Run: headless pygame with SDL's dummy video driver; simulated clock (each Clock.tick advances the game by its frame time, no real sleeping); random seed 0; keys injected as events and as key.get_pressed() state; no mouse input.
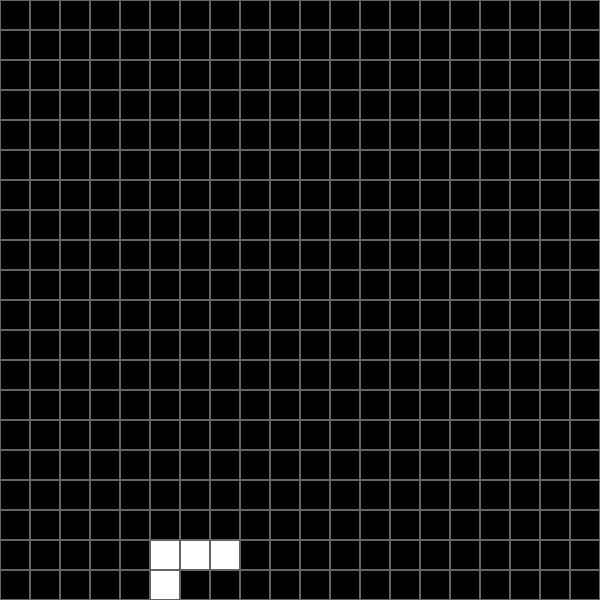
Frame 1 of 4 · flips 1–60 · no input
Frame 2 of 4 · flips 61–180 · tapped SPACE, RETURN · held RIGHT (→), D · screen unchanged from frame 1, image omitted
Frame 3 of 4 · flips 181–300 · held DOWN (↓), S · screen unchanged from frame 2, image omitted
Frame 4 of 4 · flips 301–420 · held LEFT (←), A, UP (↑), W · screen unchanged from frame 3, image omitted

The pygame program that drew these frames:

import pygame

pygame.init()

screen = pygame.display.set_mode((600, 600))  # Screen size
pygame.display.set_caption('Hextris')
game_over = False
clock = pygame.time.Clock()
fps = 10  # frames per second

# Blocks shape
blocks = [
    [[1, 4, 7], [3, 4, 5]],  # Vertical & Horizontal
    [[1, 3, 4, 5, 7]],  # Cross
    [[0, 1, 4, 5], [1, 3, 4, 6]],  # Z shape pt 1
    [[1, 2, 3, 4], [0, 3, 4, 7]],  # Z shape pt2
    [[0, 1, 3, 6], [0, 1, 2, 5], [2, 5, 7, 8], [3, 6, 7, 8]],  # L shape pt1
    [[1, 2, 5, 8], [5, 6, 7, 8], [0, 3, 6, 7], [0, 1, 2, 3]],  # L shape pt2
    [[4, 6, 7, 8], [0, 3, 4, 6], [0, 1, 2, 4], [2, 4, 5, 8]]  # T shape
]


class Block:

    def __init__(self, x, y):
        self.x = x
        self.y = y
        self.type = 5
        self.rotation = 3

    def shape(self):
        return blocks[self.type][self.rotation]


def draw_block():
    for y in range(3):
        for x in range(3):
            if y * 3 + x in block.shape():
                pygame.draw.rect(screen, (255, 255, 255),
                                 [(x + block.x) * grid_size + x_gap + 1,
                                  (y + block.y) * grid_size + y_gap + 1,
                                  grid_size - 2, grid_size - 2])


# Grid
def draw_grid():  # Passing in (cols, rows, grid_size, x_gap, y_gap)
    # Create grid and place on screen
    for y in range(rows):
        for x in range(cols):
            pygame.draw.rect(screen, (100, 100, 100),
                             [x * grid_size + x_gap, y * grid_size + y_gap, grid_size, grid_size], 1)


def drop_block():
    can_drop = True

    for y in range(3):
        for x in range(3):
            if y * 3 + x in block.shape():
                if block.y + y >= rows - 1:
                    can_drop = False
    if can_drop:
        block.y += 1


# Have grid spread over screen size
grid_size = 30
cols = screen.get_width() // grid_size
rows = screen.get_height() // grid_size
x_gap = (screen.get_width() - cols * grid_size) // 2
y_gap = (screen.get_height() - rows * grid_size) // 2

block = Block(5, 6)

while not game_over:
    clock.tick(fps)
    for event in pygame.event.get():
        if event.type == pygame.QUIT:
            game_over = True

    screen.fill((0, 0, 0))
    # Grid
    draw_grid()  # Passing in (cols, rows, grid_size, x_gap, y_gap)
    draw_block()  # Display blocks
    drop_block()
    pygame.display.update()

pygame.quit()
